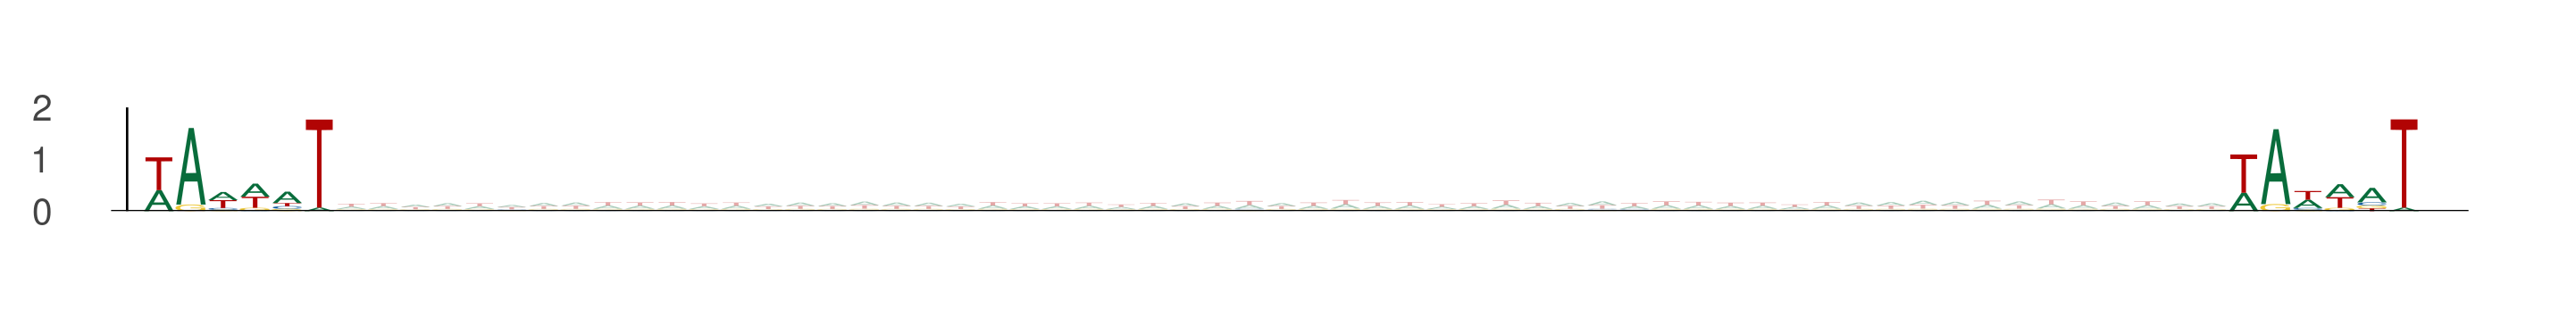

Data behind this chart, as committed beside it:
seq_index, start_position, end_position, is_reversed_complement
4985, 58, 64, 0
4985, 123, 129, 0
4985, 18, 24, 0
4985, 83, 89, 0
1955, 31, 37, 0
1955, 96, 102, 0
2840, 51, 57, 0
2840, 116, 122, 0
3292, 11, 17, 0
3292, 76, 82, 0
3292, 48, 54, 0
3292, 113, 119, 0
550, 32, 38, 0
550, 97, 103, 0
3297, 18, 24, 0
3297, 83, 89, 0
3854, 69, 75, 0
3854, 134, 140, 0
4583, 61, 67, 0
4583, 126, 132, 0
636, 45, 51, 0
636, 110, 116, 0
1275, 15, 21, 0
1275, 80, 86, 0
525, 70, 76, 0
525, 135, 141, 0
4737, 17, 23, 0
4737, 82, 88, 0
4737, 43, 49, 0
4737, 108, 114, 0
78, 31, 37, 0
78, 96, 102, 0
3942, 50, 56, 0
3942, 115, 121, 0
5377, 14, 20, 0
5377, 79, 85, 0
5454, 51, 57, 0
5454, 116, 122, 0
453, 54, 60, 0
453, 119, 125, 0
453, 10, 16, 0
453, 75, 81, 0
4816, 7, 13, 0
4816, 72, 78, 0
4782, 56, 62, 0
4782, 121, 127, 0
4050, 60, 66, 0
4050, 125, 131, 0
4671, 45, 51, 0
4671, 110, 116, 0
5839, 40, 46, 0
5839, 105, 111, 0
5839, 38, 44, 0
5839, 103, 109, 0
5839, 43, 49, 0
5839, 108, 114, 0
1660, 51, 57, 0
1660, 116, 122, 0
895, 60, 66, 0
895, 125, 131, 0
... 2,422 more rows
